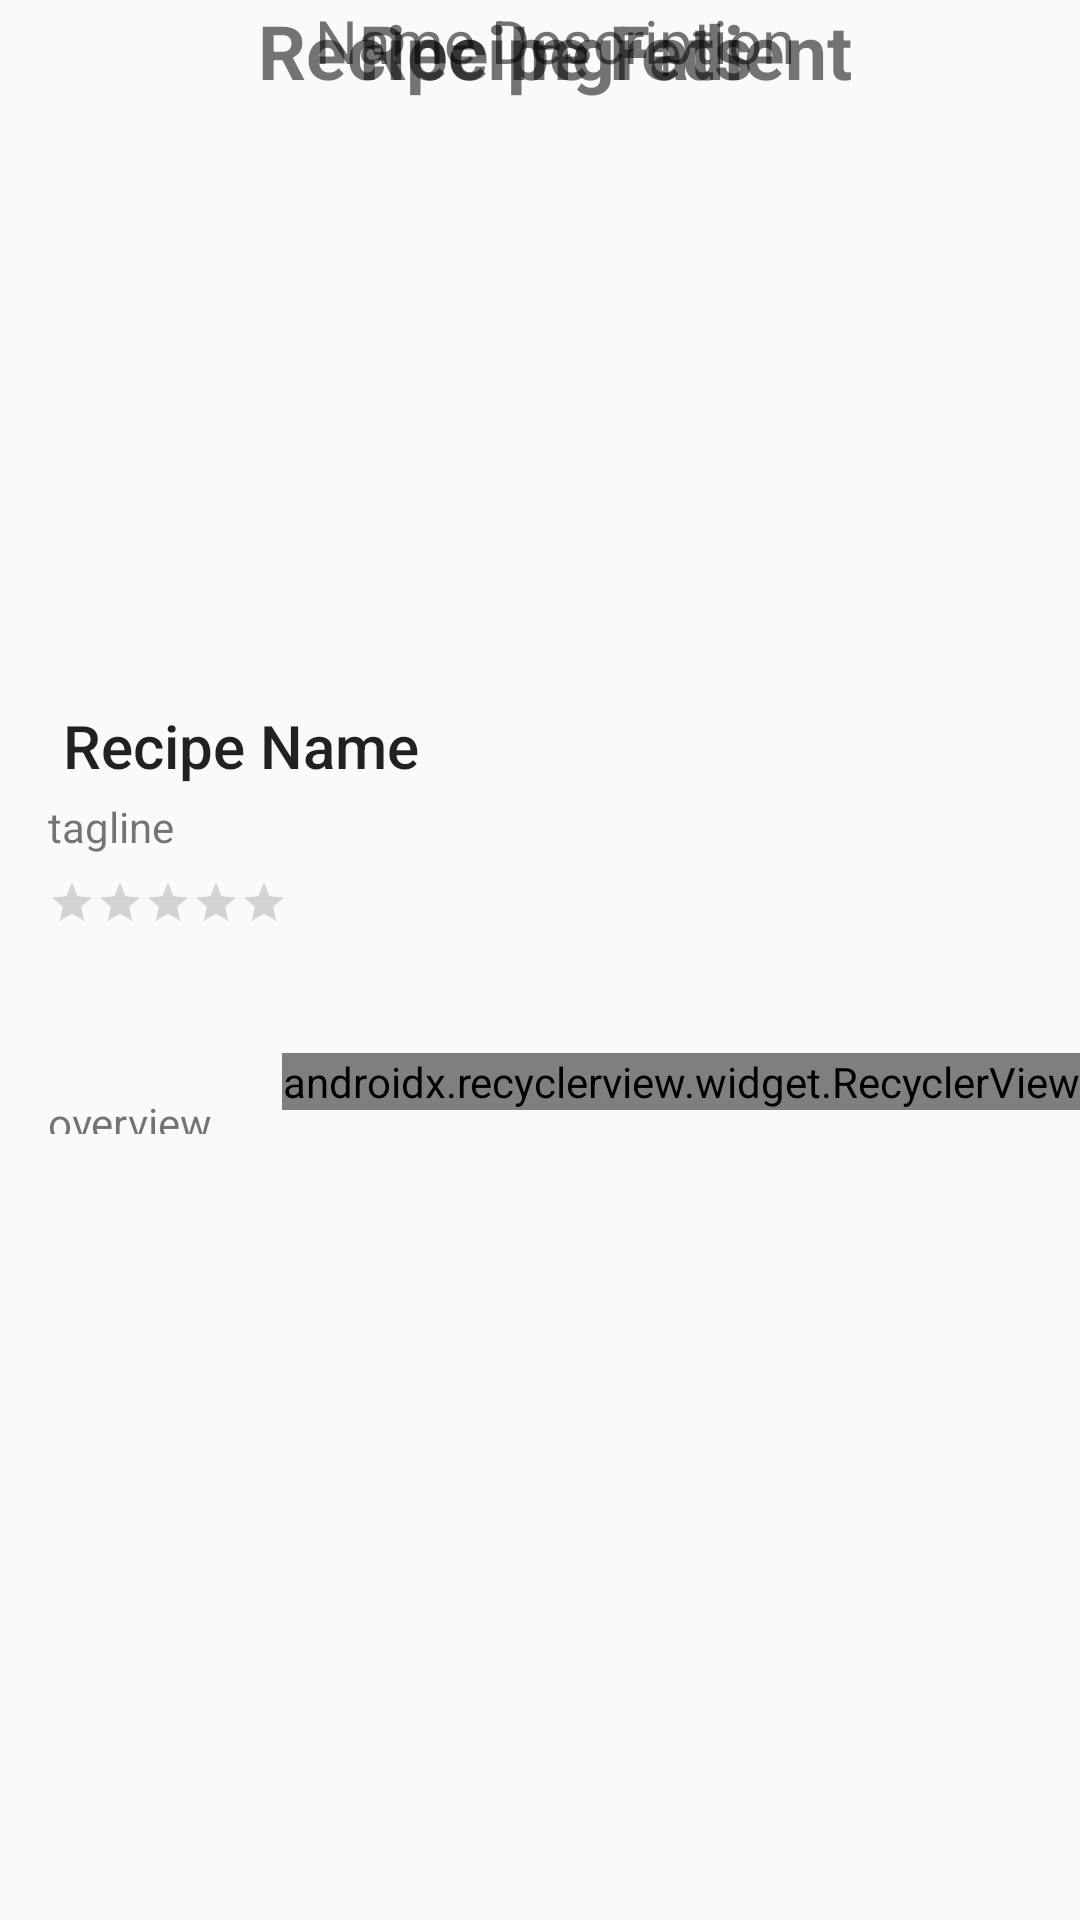

Reconstruct the res/layout file that produces this screen, plus the resources it refers to.
<!-- AndroidManifest.xml: application theme AppTheme -->
<!-- res/layout/activity_recipe_details.xml -->
<?xml version="1.0" encoding="utf-8"?>
<FrameLayout xmlns:android="http://schemas.android.com/apk/res/android"
    xmlns:app="http://schemas.android.com/apk/res-auto"
    xmlns:tools="http://schemas.android.com/tools"
    android:layout_width="match_parent"
    android:layout_height="match_parent"
    tools:context=".Recipe_Detail_Activity">
    <ScrollView
        android:layout_width="match_parent"
        android:layout_height="match_parent">
        <android.support.constraint.ConstraintLayout
            android:id="@+id/detail_cl"
            android:layout_width="match_parent"
            android:layout_height="match_parent">

            <TextView
                android:id="@+id/recipe_name"
                style="@style/TextAppearance.AppCompat.Title"
                android:layout_width="0dp"
                android:layout_height="wrap_content"
                android:layout_marginStart="16dp"
                android:layout_marginLeft="16dp"
                android:layout_marginTop="8dp"
                android:layout_marginRight="8dp"
                android:layout_marginEnd="8dp"
                android:text=" Recipe Name"
                app:layout_constraintEnd_toStartOf="@+id/recipe_poster"
                app:layout_constraintStart_toStartOf="parent"
                app:layout_constraintTop_toBottomOf="@+id/loopback" />

            <TextView
                android:id="@+id/recipe_overview"
                android:layout_width="0dp"
                android:layout_height="wrap_content"
                android:layout_marginStart="16dp"
                android:layout_marginTop="8dp"
                android:layout_marginEnd="16dp"
                android:layout_marginBottom="8dp"
                android:text="overview"
                app:layout_constraintBottom_toBottomOf="parent"
                app:layout_constraintEnd_toEndOf="parent"
                app:layout_constraintHorizontal_bias="1.0"
                app:layout_constraintStart_toStartOf="parent"
                app:layout_constraintTop_toBottomOf="@+id/recipe_thumbnail_rv" />


            <TextView
                android:id="@+id/recipe_description"
                android:layout_width="match_parent"
                android:layout_height="wrap_content"
                android:layout_marginLeft="@dimen/layout_margin_left"
                android:layout_marginTop="10dp"
                android:text="@string/name_description"
                android:textAlignment="center"
                android:textSize="20sp" />

            <TextView
                android:id="@+id/name"
                android:layout_width="match_parent"
                android:layout_height="wrap_content"
                android:layout_below="@+id/recipe_description"
                android:layout_marginLeft="@dimen/layout_margin_left"
                android:layout_marginTop="@dimen/layout_margin_top"
                android:padding="@dimen/padding_layout"
                android:textSize="20sp" />

            <TextView
                android:id="@+id/ingredient"
                android:layout_width="match_parent"
                android:layout_height="wrap_content"
                android:layout_below="@+id/name"
                android:layout_marginLeft="@dimen/layout_margin_left"
                android:layout_marginTop="@dimen/layout_margin_top2"
                android:text="@string/ingredient"
                android:textAlignment="center"
                android:textSize="25sp"
                android:textStyle="bold" />


            <TextView
                android:id="@+id/favorite"
                android:layout_width="match_parent"
                android:layout_height="wrap_content"
                android:layout_below="@+id/ingredient"
                android:layout_marginLeft="@dimen/layout_margin_left"
                android:layout_marginTop="@dimen/layout_margin_top"
                android:padding="@dimen/padding_layout"
                android:textSize="20sp" />


            <TextView
                android:id="@+id/fats"
                android:layout_width="match_parent"
                android:layout_height="wrap_content"
                android:layout_below="@+id/favorite"
                android:layout_marginLeft="@dimen/layout_margin_left"
                android:layout_marginTop="@dimen/layout_margin_top2"
                android:text="@string/fats"
                android:textAlignment="center"
                android:textSize="25sp"
                android:textStyle="bold" />

            <TextView
                android:id="@+id/fibers"
                android:layout_width="match_parent"
                android:layout_height="wrap_content"
                android:layout_below="@+id/fats"
                android:layout_marginLeft="@dimen/layout_margin_left"
                android:layout_marginTop="@dimen/layout_margin_top"
                android:padding="@dimen/padding_layout"
                android:textSize="20sp" />


            <ImageView
                android:id="@+id/loopback"
                android:layout_width="428dp"
                android:layout_height="227dp"
                android:scaleType="fitXY"
                app:layout_constraintEnd_toEndOf="parent"
                app:layout_constraintStart_toStartOf="parent"
                app:layout_constraintTop_toTopOf="parent"
                app:srcCompat="@drawable/loading" />


            <android.support.v7.widget.RecyclerView
                android:id="@+id/recipe_thumbnail_rv"
                android:layout_width="wrap_content"
                android:layout_height="wrap_content"
                android:layout_marginBottom="8dp"
                android:orientation="horizontal"
                app:layoutManager="android.support.v7.widget.LinearLayoutManager"
                app:layout_constraintBottom_toBottomOf="parent"
                app:layout_constraintEnd_toEndOf="parent"
                app:layout_constraintHorizontal_bias="1.0"
                app:layout_constraintStart_toStartOf="parent">

            </android.support.v7.widget.RecyclerView>

            <RatingBar
                android:id="@+id/recipe_rating"
                style="@style/Base.Widget.AppCompat.RatingBar.Small"
                android:layout_width="wrap_content"
                android:layout_height="wrap_content"
                android:layout_marginStart="16dp"
                android:layout_marginLeft="16dp"
                android:layout_marginTop="8dp"
                app:layout_constraintStart_toStartOf="parent"
                app:layout_constraintTop_toBottomOf="@+id/recipe_tagline" />

            <ImageView
                android:id="@+id/recipe_poster"
                android:layout_width="94dp"
                android:layout_height="143dp"
                android:layout_marginTop="8dp"
                android:layout_marginEnd="16dp"
                android:layout_marginRight="16dp"
                app:layout_constraintEnd_toEndOf="parent"
                app:layout_constraintTop_toBottomOf="@+id/loopback"
                app:srcCompat="@drawable/loading" />



            <TextView
                android:id="@+id/recipe_tagline"
                android:layout_width="0dp"
                android:layout_height="wrap_content"
                android:layout_marginStart="16dp"
                android:layout_marginLeft="16dp"
                android:layout_marginTop="4dp"
                android:layout_marginEnd="8dp"
                android:layout_marginRight="8dp"
                android:text="tagline"
                app:layout_constraintEnd_toStartOf="@+id/recipe_poster"
                app:layout_constraintStart_toStartOf="parent"
                app:layout_constraintTop_toBottomOf="@+id/recipe_name" />

        </android.support.constraint.ConstraintLayout>
    </ScrollView>
    <ProgressBar
        android:id="@+id/progress_loading"
        android:layout_width="wrap_content"
        android:layout_height="wrap_content"
        android:layout_gravity="center"
        android:visibility="gone"/>
</FrameLayout>
<!-- resources referenced by this layout -->
<resources>
  <dimen name="layout_margin_left">10dp</dimen>
  <dimen name="layout_margin_top">3dp</dimen>
  <dimen name="layout_margin_top2">10dp</dimen>
  <dimen name="padding_layout">16dp</dimen>
  <string name="fats">Recipe Fats</string>
  <string name="ingredient">Recipe Ingredient</string>
  <string name="name_description">Name Description</string>
  <style name="AppTheme" parent="Theme.AppCompat.Light.DarkActionBar">
          
          <item name="colorPrimary">@color/colorPrimary</item>
          <item name="colorPrimaryDark">@color/colorPrimaryDark</item>
          <item name="colorAccent">@color/colorAccent</item>
      </style>
  <color name="colorPrimary">#048b35</color>
  <color name="colorPrimaryDark">#005730</color>
  <color name="colorAccent">#d81b60</color>
</resources>
